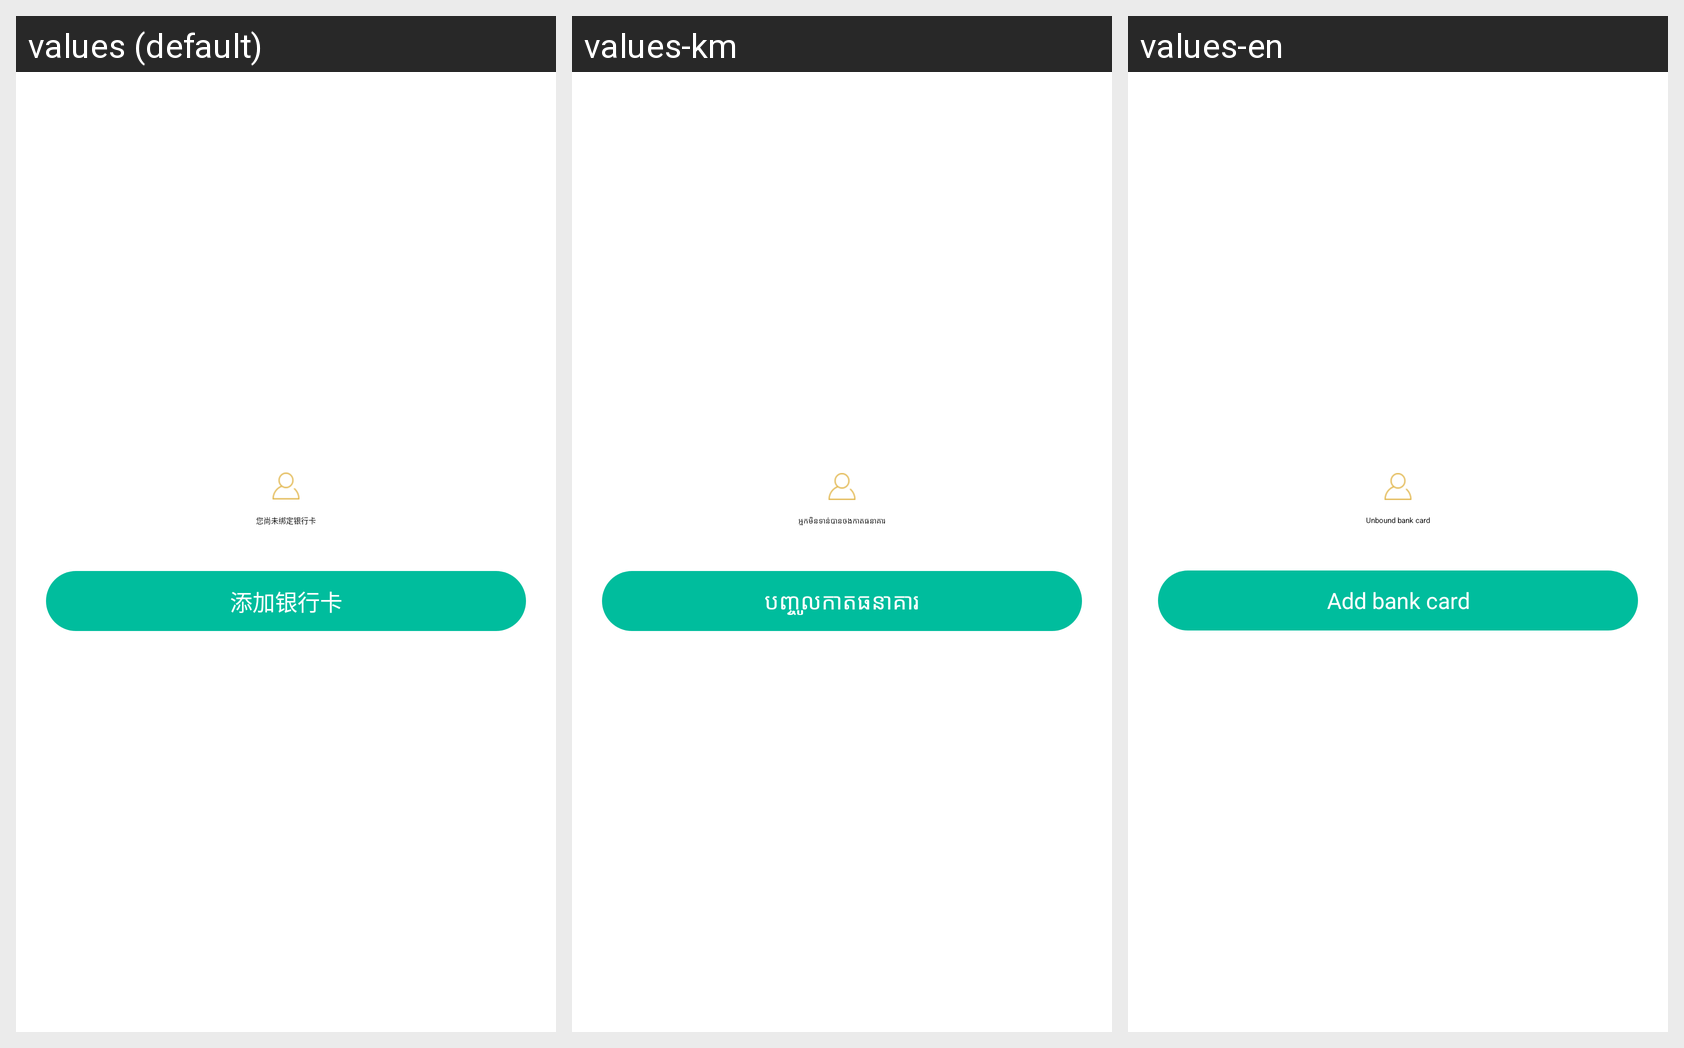

This grid shows one Android layout under several languages. Give, for every string resource on the screen, its name, the default text and each shown locale's text.
Android screen res/layout/fragment_nobankcard.xml rendered under 3 locales, left to right: values (default), values-km, values-en. Device: Nexus 5 (rendered at 1080×1920; each locale shown at half size, 540×960, under a caption strip naming it); theme AppTheme.
Strings drawn on this screen, with the default value and each locale's value (text and hints the layout hard-codes, and strings that could not be matched under every locale, appear in the picture but are not listed):

tip_no_tiedbankcard
  values: 您尚未绑定银行卡
  values-km: អ្នកមិនទាន់បានចងកាតធនាគារ
  values-en: Unbound bank card

add_bank_card
  values: 添加银行卡
  values-km: បញ្ចូលកាតធនាគារ
  values-en: Add bank card
